Run: headless pygame with SDL's dummy video driver; simulated clock (each Clock.tick advances the game by its frame time, no real sleeping); random seed 0; keys injected as events and as key.get_pressed() state; no mouse input.
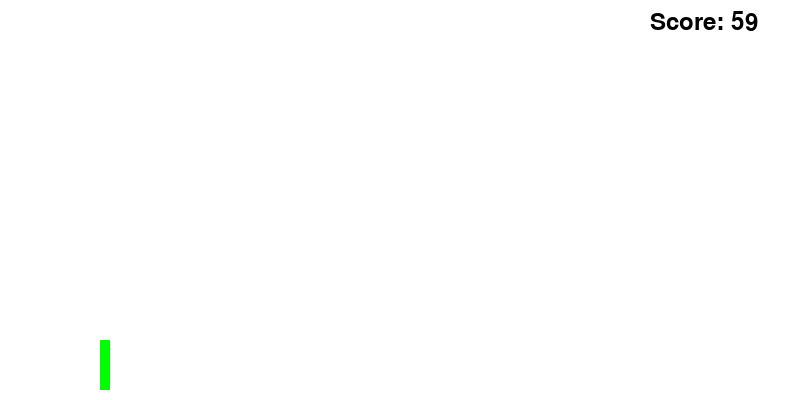
Frame 1 of 4 · flips 1–60 · no input
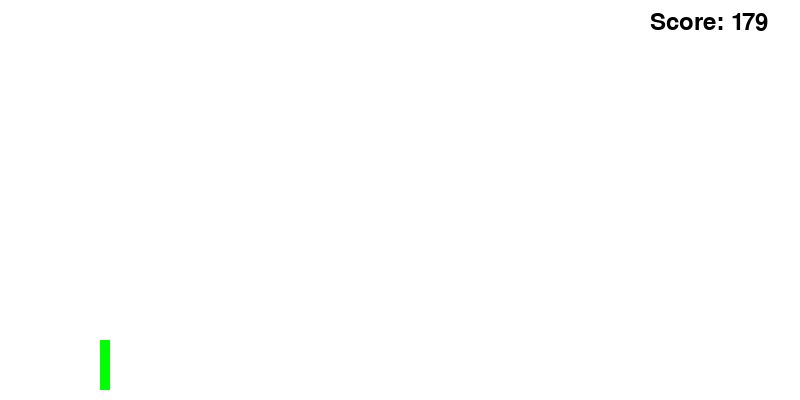
Frame 2 of 4 · flips 61–180 · tapped SPACE, RETURN · held RIGHT (→), D
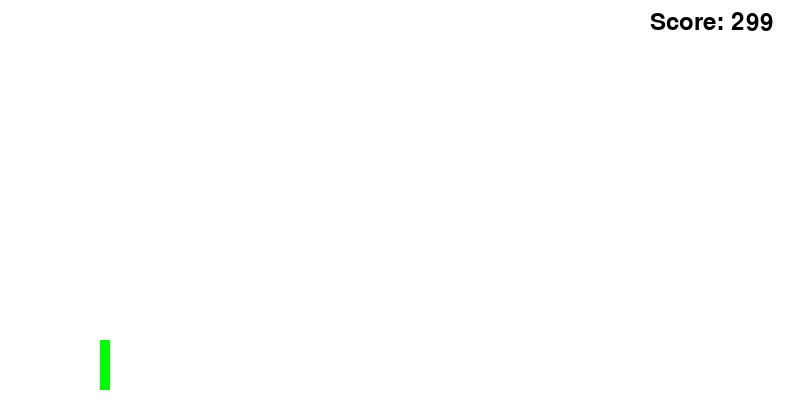
Frame 3 of 4 · flips 181–300 · held DOWN (↓), S
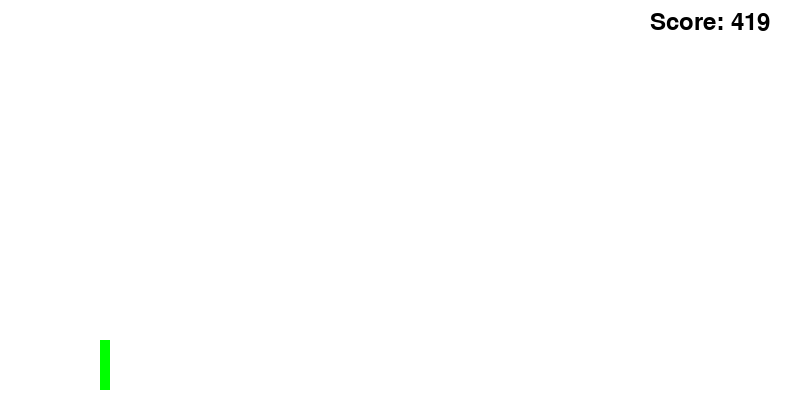
Frame 4 of 4 · flips 301–420 · held LEFT (←), A, UP (↑), W

The pygame program that drew these frames:

import pygame
import sys
from pygame.locals import QUIT, KEYDOWN, K_SPACE

# Инициализация Pygame
pygame.init()

# Константы
WIDTH, HEIGHT = 800, 400
FPS = 40
OBSTACLE_WIDTH, OBSTACLE_HEIGHT = 50, 100
HORSE_WIDTH, HORSE_HEIGHT = 10, 50
GROUND_HEIGHT = 10
SPEED_INCREMENT_INTERVAL = 1000  # 10 секунд

# Цвета
WHITE = (255, 255, 255)
BLACK = (0, 0, 0)
GREEN = (0, 255, 0)

# Создание окна
screen = pygame.display.set_mode((WIDTH, HEIGHT))
pygame.display.set_caption("Horse Jump Game")

# Класс лошади
class Horse:
    def __init__(self):
        self.rect = pygame.Rect(100, HEIGHT - GROUND_HEIGHT - HORSE_HEIGHT, HORSE_WIDTH, HORSE_HEIGHT)
        self.is_jumping = False
        self.jump_count = 0
        self.double_jump = False

    def jump(self):
        if self.is_jumping:
            if self.jump_count >= -10:
                neg = 1
                if self.jump_count < 0:
                    neg = -1
                self.rect.y -= (self.jump_count ** 2) * 0.5 * neg
                self.jump_count -= 1
            else:
                self.is_jumping = False
                self.jump_count = 0
                self.double_jump = False

    def handle_keys(self):
        keys = pygame.key.get_pressed()
        if keys[K_SPACE]:
            if not self.is_jumping:
                self.is_jumping = True
            elif not self.double_jump:
                self.jump_count = 10
                self.double_jump = True

    def draw(self, surface):
        pygame.draw.rect(surface, GREEN, self.rect)

# Класс препятствия
class Obstacle:
    def __init__(self, x, height):
        self.rect = pygame.Rect(x, HEIGHT - GROUND_HEIGHT - height, OBSTACLE_WIDTH, height)

    def move(self, speed):
        self.rect.x -= speed

    def draw(self, surface):
        pygame.draw.rect(surface, BLACK, self.rect)

# Основная функция игры
def main():
    clock = pygame.time.Clock()
    horse = Horse()
    obstacles = []
    obstacle_timer = pygame.USEREVENT + 1
    pygame.time.set_timer(obstacle_timer, 2000)

    speed = 5
    score = 0
    start_ticks = pygame.time.get_ticks()

    while True:
        for event in pygame.event.get():
            if event.type == QUIT:
                pygame.quit()
                sys.exit()
            if event.type == obstacle_timer:
                height = OBSTACLE_HEIGHT if pygame.time.get_ticks() % 4000 < 2000 else OBSTACLE_HEIGHT // 2
                obstacles.append(Obstacle(WIDTH, height))

        screen.fill(WHITE)

        # Обработка клавиш
        horse.handle_keys()

        # Обновление и отрисовка лошади
        horse.jump()
        horse.draw(screen)

        # Обновление и отрисовка препятствий
        for obstacle in obstacles:
            obstacle.move(speed)
            obstacle.draw(screen)
            if horse.rect.colliderect(obstacle.rect):
                pygame.quit()
                sys.exit()

        # Увеличение скорости каждые 10 секунд
        if pygame.time.get_ticks() - start_ticks > SPEED_INCREMENT_INTERVAL:
            speed += 1
            start_ticks = pygame.time.get_ticks()

        # Отображение счета
        score_text = pygame.font.Font(None, 36).render(f"Score: {score}", True, BLACK)
        screen.blit(score_text, (WIDTH - 150, 10))

        # Увеличение счета
        score += 1

        pygame.display.update()
        clock.tick(FPS)

if __name__ == "__main__":
    main()
